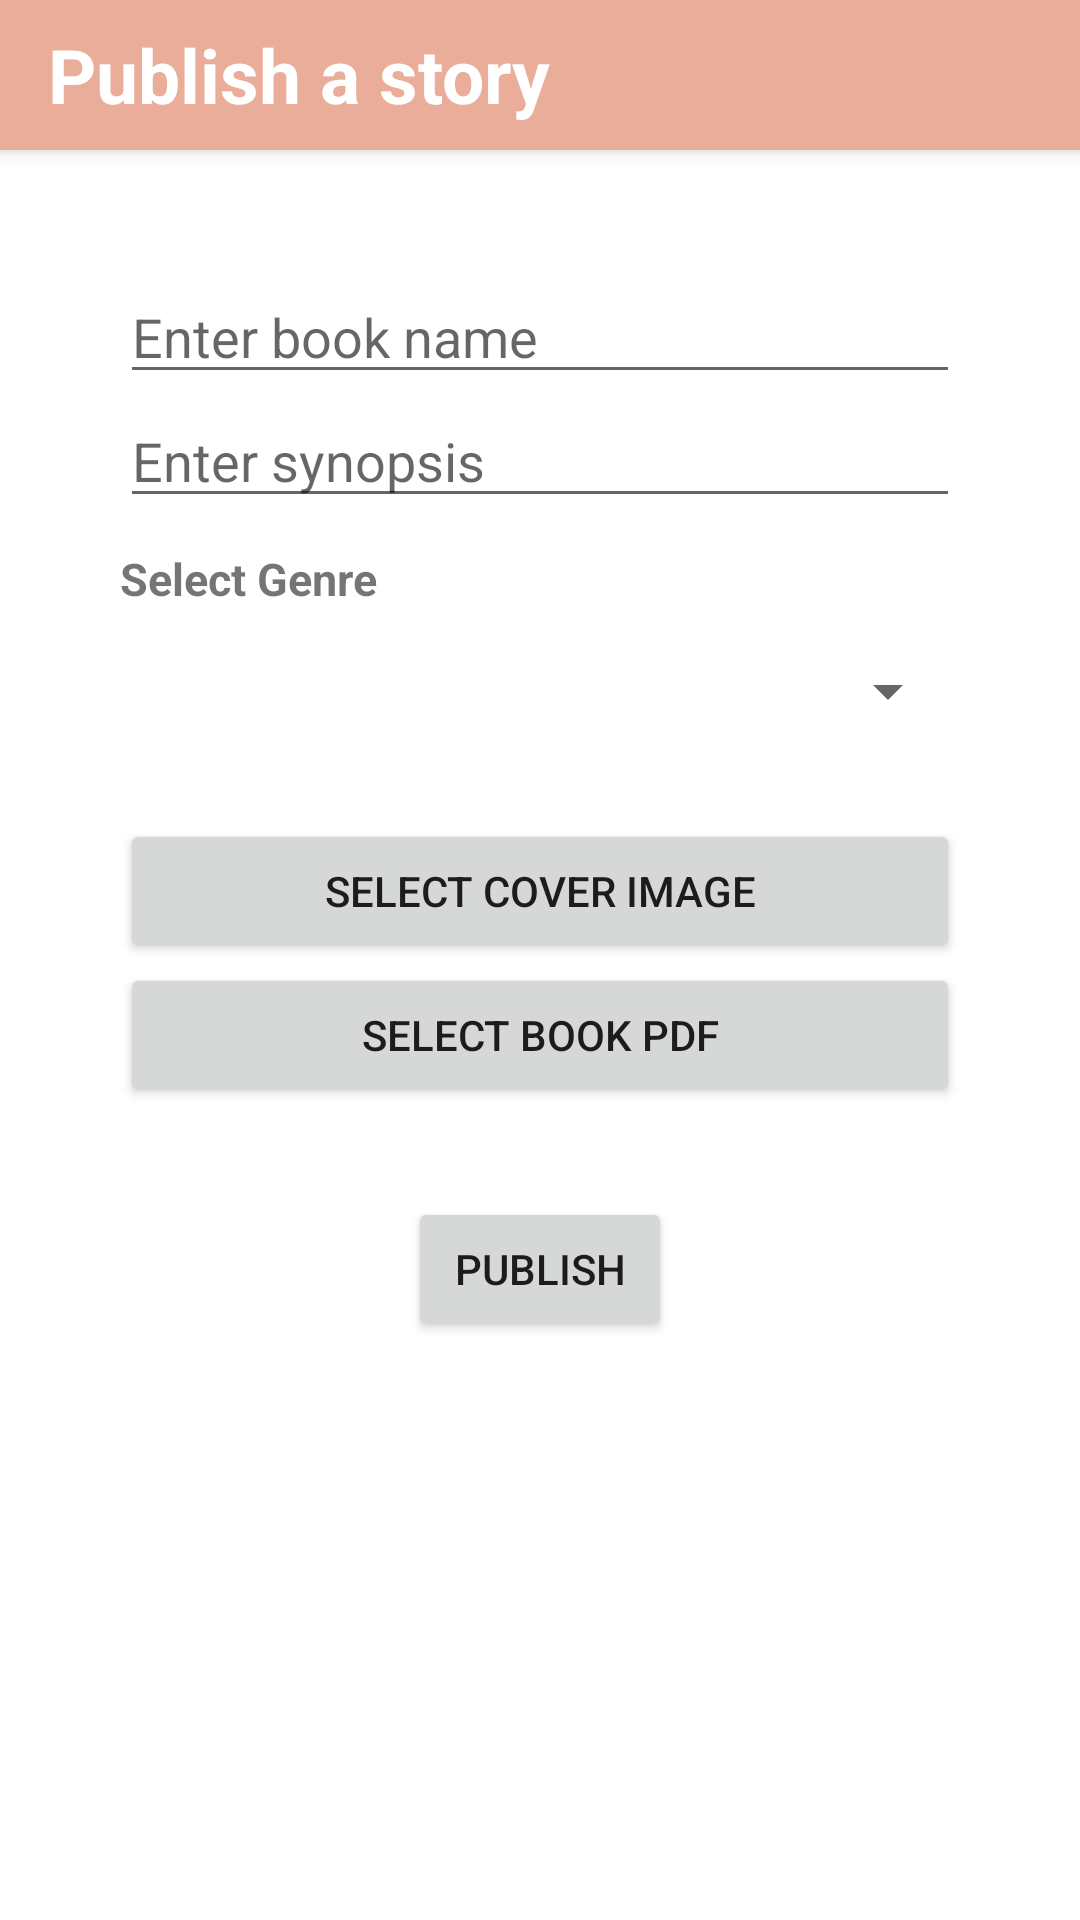

This screen was rendered from an Android layout file. Write that file and the resources it references.
<!-- AndroidManifest.xml: application theme Theme.Kitaab -->
<!-- res/layout/activity_add_book.xml -->
<?xml version="1.0" encoding="utf-8"?>
<RelativeLayout
    xmlns:android="http://schemas.android.com/apk/res/android"
    xmlns:app="http://schemas.android.com/apk/res-auto"
    xmlns:tools="http://schemas.android.com/tools"
    android:layout_width="match_parent"
    android:layout_height="match_parent"
    tools:context=".View.AddBook">

    <androidx.appcompat.widget.Toolbar
        android:id="@+id/toolbar"
        android:layout_width="match_parent"
        android:layout_height="50dp"
        android:background="@color/main"
        android:elevation="4dp"
        app:layout_constraintEnd_toEndOf="parent"
        app:layout_constraintStart_toStartOf="parent"
        app:layout_constraintTop_toTopOf="parent">

        <TextView
            android:id="@+id/backButton"
            android:layout_width="wrap_content"
            android:layout_height="match_parent"
            android:gravity="center_vertical"
            android:text="@string/menuItem3"
            android:textColor="@color/white"
            android:textSize="25sp"
            android:textStyle="bold"
            app:drawableLeftCompat="@drawable/ic_back_white" />
    </androidx.appcompat.widget.Toolbar>

    <ScrollView
        android:layout_width="match_parent"
        android:layout_height="wrap_content"
        android:layout_below="@id/toolbar">

        <LinearLayout
            android:layout_width="match_parent"
            android:layout_height="wrap_content"
            android:orientation="vertical"
            android:gravity="center_vertical"
            android:padding="40dp">

            <EditText
                android:id="@+id/userBookName"
                android:layout_width="match_parent"
                android:layout_height="wrap_content"
                android:hint="Enter book name" />

            <EditText
                android:id="@+id/publishSynopsis"
                android:layout_width="match_parent"
                android:layout_height="wrap_content"
                android:hint="Enter synopsis"
                android:inputType="textMultiLine" />

            <TextView
                android:id="@+id/textView4"
                android:layout_width="wrap_content"
                android:layout_height="wrap_content"
                android:text="@string/selectGen"
                android:textSize="15sp"
                android:textStyle="bold"
                android:layout_marginTop="10dp"/>

            <Spinner
                android:id="@+id/spinner"
                android:layout_width="match_parent"
                android:layout_height="45dp"
                android:layout_marginTop="5dp"/>

            <Button
                android:id="@+id/uploadImageButton"
                android:layout_width="match_parent"
                android:layout_height="wrap_content"
                android:text="@string/uploadImage"
                android:layout_marginTop="20dp" />

            <Button
                android:id="@+id/uploadPdfbutton"
                android:layout_width="match_parent"
                android:layout_height="match_parent"
                android:text="@string/uploadBook" />

            <Button
                android:id="@+id/publishButton"
                android:layout_width="wrap_content"
                android:layout_height="wrap_content"
                android:text="@string/publish"
                android:layout_gravity="center_horizontal"
                android:layout_marginTop="30dp"/>

        </LinearLayout>

    </ScrollView>

</RelativeLayout>
<!-- resources referenced by this layout -->
<resources>
  <color name="main">#EAAD99</color>
  <color name="white">#FFFFFFFF</color>
  <string name="menuItem3">Publish a story</string>
  <string name="publish">Publish</string>
  <string name="selectGen">Select Genre</string>
  <string name="uploadBook">Select book pdf</string>
  <string name="uploadImage">Select cover image</string>
  <style name="Theme.Kitaab" parent="Theme.MaterialComponents.DayNight.NoActionBar">
          
          <item name="colorPrimary">#EAAD99</item>
          <item name="colorPrimaryVariant">#FA9E7F</item>
          <item name="colorOnPrimary">@color/white</item>
          
          <item name="colorSecondary">@color/teal_200</item>
          <item name="colorSecondaryVariant">@color/teal_700</item>
          <item name="colorOnSecondary">@color/black</item>
          
          <item name="android:statusBarColor" tools:targetApi="l">?attr/colorPrimaryVariant</item>
          
          
          <item name="windowNoTitle">true</item>
      </style>
  <color name="teal_200">#FF03DAC5</color>
  <color name="teal_700">#FF018786</color>
  <color name="black">#FF000000</color>
</resources>
